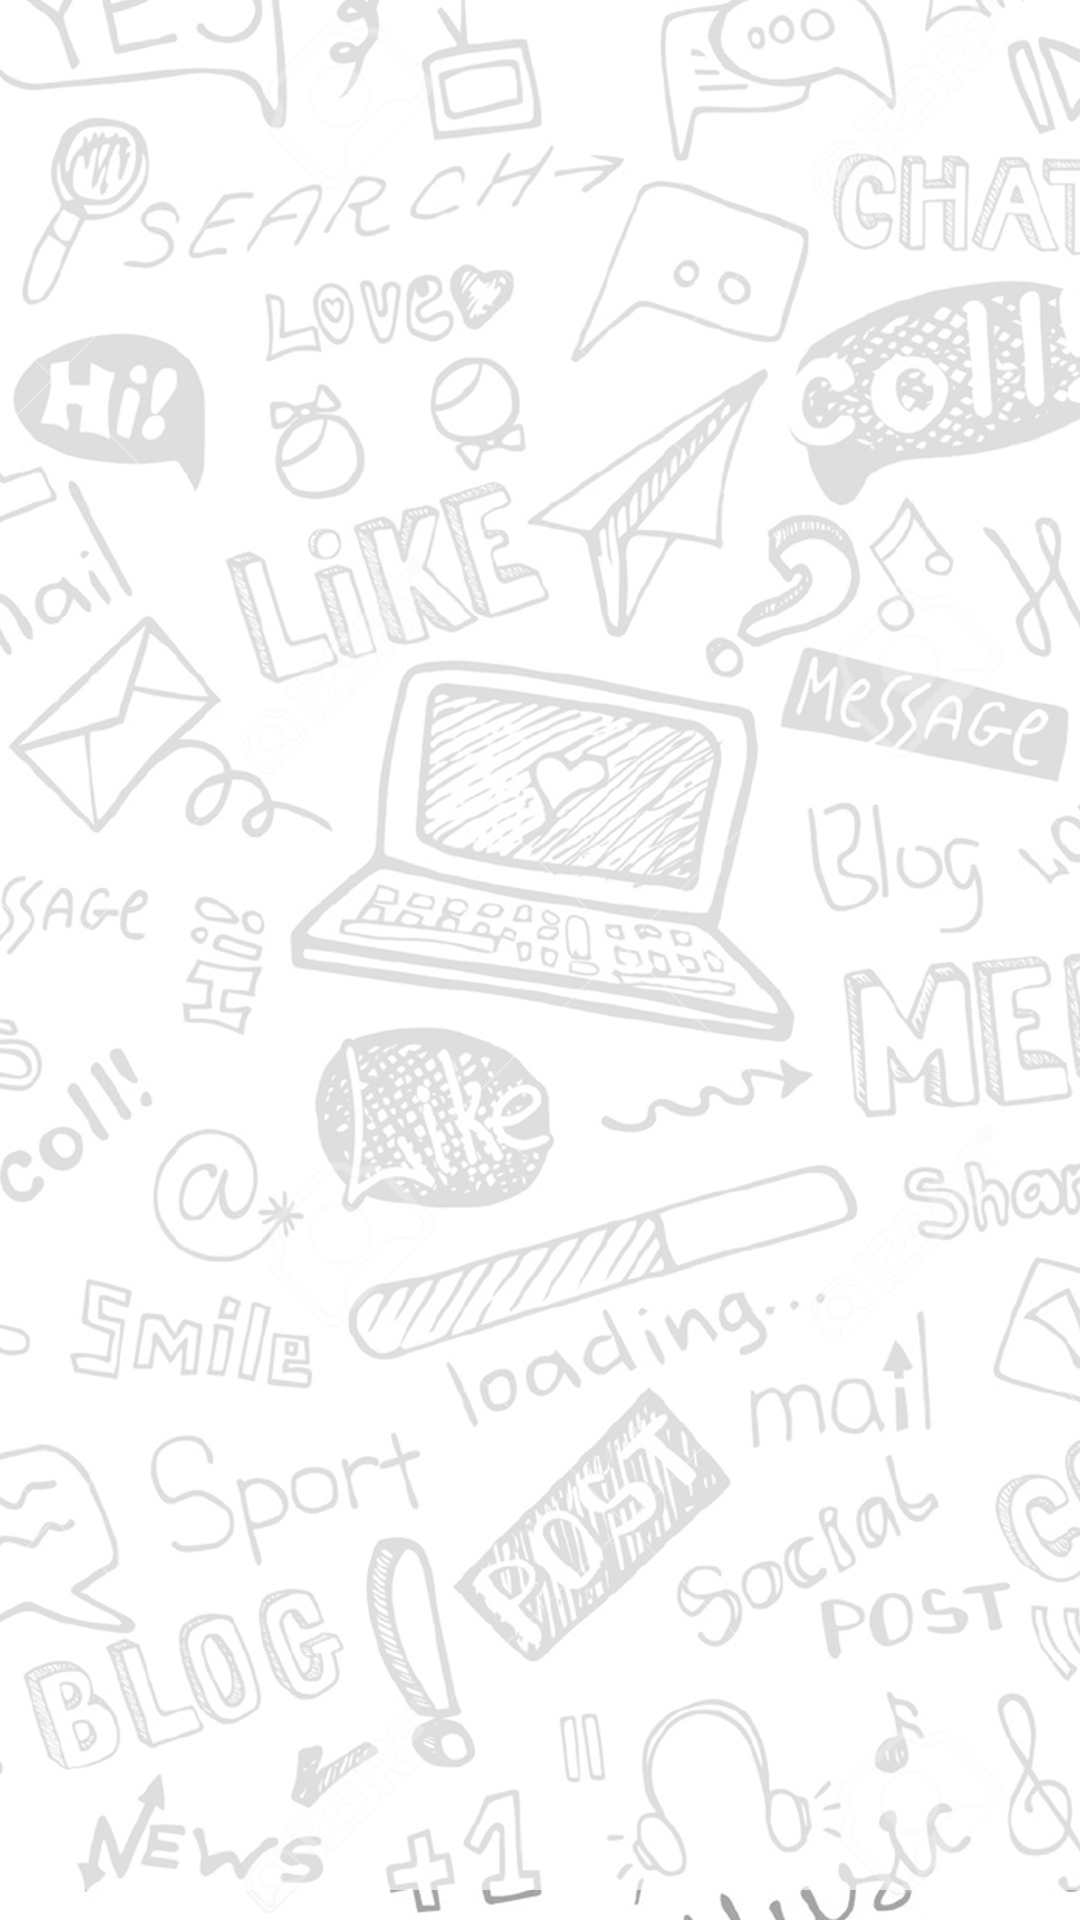

Layout XML and referenced resources for this Android screen:
<!-- AndroidManifest.xml: application theme AppTheme -->
<!-- res/layout/activity_kulup_list.xml -->
<?xml version="1.0" encoding="utf-8"?>
<RelativeLayout android:layout_width="wrap_content"
    android:layout_height="wrap_content"
    android:background="@drawable/loginbackground"
    xmlns:android="http://schemas.android.com/apk/res/android"
    xmlns:app="http://schemas.android.com/apk/res-auto"
    xmlns:card_view="http://schemas.android.com/tools">


    <android.support.v7.widget.RecyclerView
        android:id="@+id/recycler_view"
        android:layout_width="match_parent"
        android:layout_height="wrap_content"
        card_view:cardUseCompatPadding="true"
        card_view:cardElevation="5dp"
        card_view:cardCornerRadius="5dp"
        android:scrollbars="vertical"
        android:layout_marginLeft="6dp"
        android:layout_marginRight="6dp"
        android:layout_marginTop="6dp" />

</RelativeLayout>
<!-- resources referenced by this layout -->
<resources>
  <!-- drawable loginbackground: png bitmap (drawable-hdpi, 182940 bytes) -->
  <style name="AppTheme" parent="Theme.AppCompat.Light.NoActionBar">
          
          <item name="colorPrimary">@color/primary</item>
          <item name="colorPrimaryDark">@color/primary_dark</item>
          <item name="colorAccent">@color/accent</item>
      </style>
  <color name="primary">#3F51B5</color>
  <color name="primary_dark">#303F9F</color>
  <color name="accent">#FF4081</color>
</resources>
